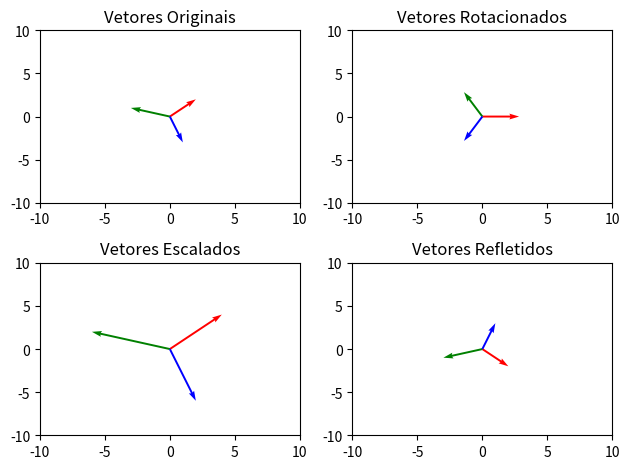

This figure's Python source:
# Introdução às transformações lineares
"""
TRANSFORMAÇÕES LINEARES PARA MACHINE LEARNING

O Que é a Algebra Linear?
> A algeba linear é um campo da matemática universalmente considerado pré-requisito para uma compreensão mais
profunda do aprendizado de máquina.
> A álgebra linear trata de combinações lineares. Isto é, usando aritmética em colunas de números chamadas vetores
e arranjos de números chamados matrizes, para criar colunas e arranjos de números. Álgebra linear é o estudo de linhas
e planos, espaços vetoriais e mapeamentos necessários para transformações lineares.

O que são transformações lineares?
> Uma transformação linear é uma função de um espaço vetorial para outro que respeita a estrutura subjacente (linear)
de cada espaço vetorial. Uma transformação linear também é conhecida como operador ou mapa linear.

    Transf: \R² → \R³
    (x, y) → (x, 2y, x+y)
"""

# Métodos de Transformações Lineares
"""
Transformações Lineares são funções que operam entre espaços vetoriais, preservando as operações de adição de vetores e
multiplicação de vetores por escalares. Vamos explorar os principais conceitos e métodos relacionados a
transformações lineares:

> Definição:
    Uma função (T: V /to W), onde (V) e (W) são espaços vetoriais, é considerada uma transformação linear se ela
    satisfaz as seguintes propriedades:
        (T(x + y) = T(x) + T(y)) para quaisquer vetores (x) e (y) em (V).
        (T(kx) = kT(x)) para todo vetor (x) em (V) e escalar (k).
> Exemplos:
    Função 1: (T: \mathbb{R}^2 /to \mathbb{R}), dada por (T(x, y) = x + y).
        Verificamos que a propriedade vale para essa função, tornando-a uma transformação linear de (\mathbb{R}^2) em (\mathbb{R}).
    Função 2: (T: \mathbb{R} /to \mathbb{R}), dada por (T(x) = 10x).
        Também verificamos que essa função é uma transformação linear de (\mathbb{R}) em (\mathbb{R}).
    Propriedade Importante:
    Se (T: V /to W) é uma transformação linear, então (T(0) = 0). Isso significa que se (T(0) /neq 0), a função não é linear.
> Transformação Linear Injetora:
    Uma transformação linear (T: V /to W) é injetora se, para quaisquer vetores (x) e (y) em (V), se (x /neq y), então (T(x) /neq T(y)).
> Sobrejetora:
    Neste caso uma transformação linear é sobrejetora quando os valores são exatamente iguais ao contradomínio.
> Bijetora: Quando nós temos uma transformação linear tanto intejora quanto sobrejetora ao mesmo tempo.
"""

# Aplicações de Transformações Lineares
"""
> A base dos sistemas de aprendizado de máquina e aprendizado profundo é totalmente baseada nos princípios e conceitos
matemáticos. É imperativo compreender os fundamentos dos princípios matemáticos.

Aplicações
> Estas são algumas das áreas da álgebra linear que usamos no aprendizado de máquina(ML) e aprendizado profundo:
    - Vetor e matriz.
    - Sistema de equações lineares.
    - Espaço vetorial.

> Especificamente com relação as transformações lineares, costumam ser usadas em aplicações de aprendizado de máquina.
Eles são úteis na modelagem de animação 2D e 3D, onde o tamanho e a forma de um objeto precisam ser transformados
de um ângulo de visão para o outro. Um objeto pode ser girado e escalado dentro de um espaço usando um tipo de
transformação linear conhecida como transformação geométrica, bem como aplicando matrizes de transformação.
"""

import numpy as np
import matplotlib.pyplot as plt

# Função para plotar os vetores no gráfico
def plot_vectors(vectors, colors):
    for vector, color in zip(vectors, colors):
        plt.quiver(0, 0, vector[0], vector[1], angles='xy', scale_units='xy', scale=1, color=color)
        plt.xlim(-10, 10)
        plt.ylim(-10, 10)

# Vetores de exemplo
vectors = np.array([[2, 2], [-3, 1], [1, -3]])
colors = ['r', 'g', 'b']

# Transformação: Rotação de 45 graus no sentido anti-horário
rotation_matrix = np.array([[np.cos(np.pi/4), -np.sin(np.pi/4)], [np.sin(np.pi/4), np.cos(np.pi/4)]])
rotated_vectors = np.dot(vectors, rotation_matrix)

# Transformação: Escala por um fator de 2
scale_factor = 2
scaled_vectors = vectors * scale_factor

# Transformação: Reflexão em relação ao eixo x
reflection_matrix = np.array([[1, 0], [0, -1]])
reflected_vectors = np.dot(vectors, reflection_matrix)

# Plotar os vetores originais
plt.subplot(2, 2, 1)
plt.title('Vetores Originais')
plot_vectors(vectors, colors)

# Plotar os vetores rotacionados
plt.subplot(2, 2, 2)
plt.title('Vetores Rotacionados')
plot_vectors(rotated_vectors, colors)

# Plotar os vetores escalados
plt.subplot(2, 2, 3)
plt.title('Vetores Escalados')
plot_vectors(scaled_vectors, colors)

# Plotar os vetores refletidos
plt.subplot(2, 2, 4)
plt.title('Vetores Refletidos')
plot_vectors(reflected_vectors, colors)

plt.tight_layout()
plt.show()